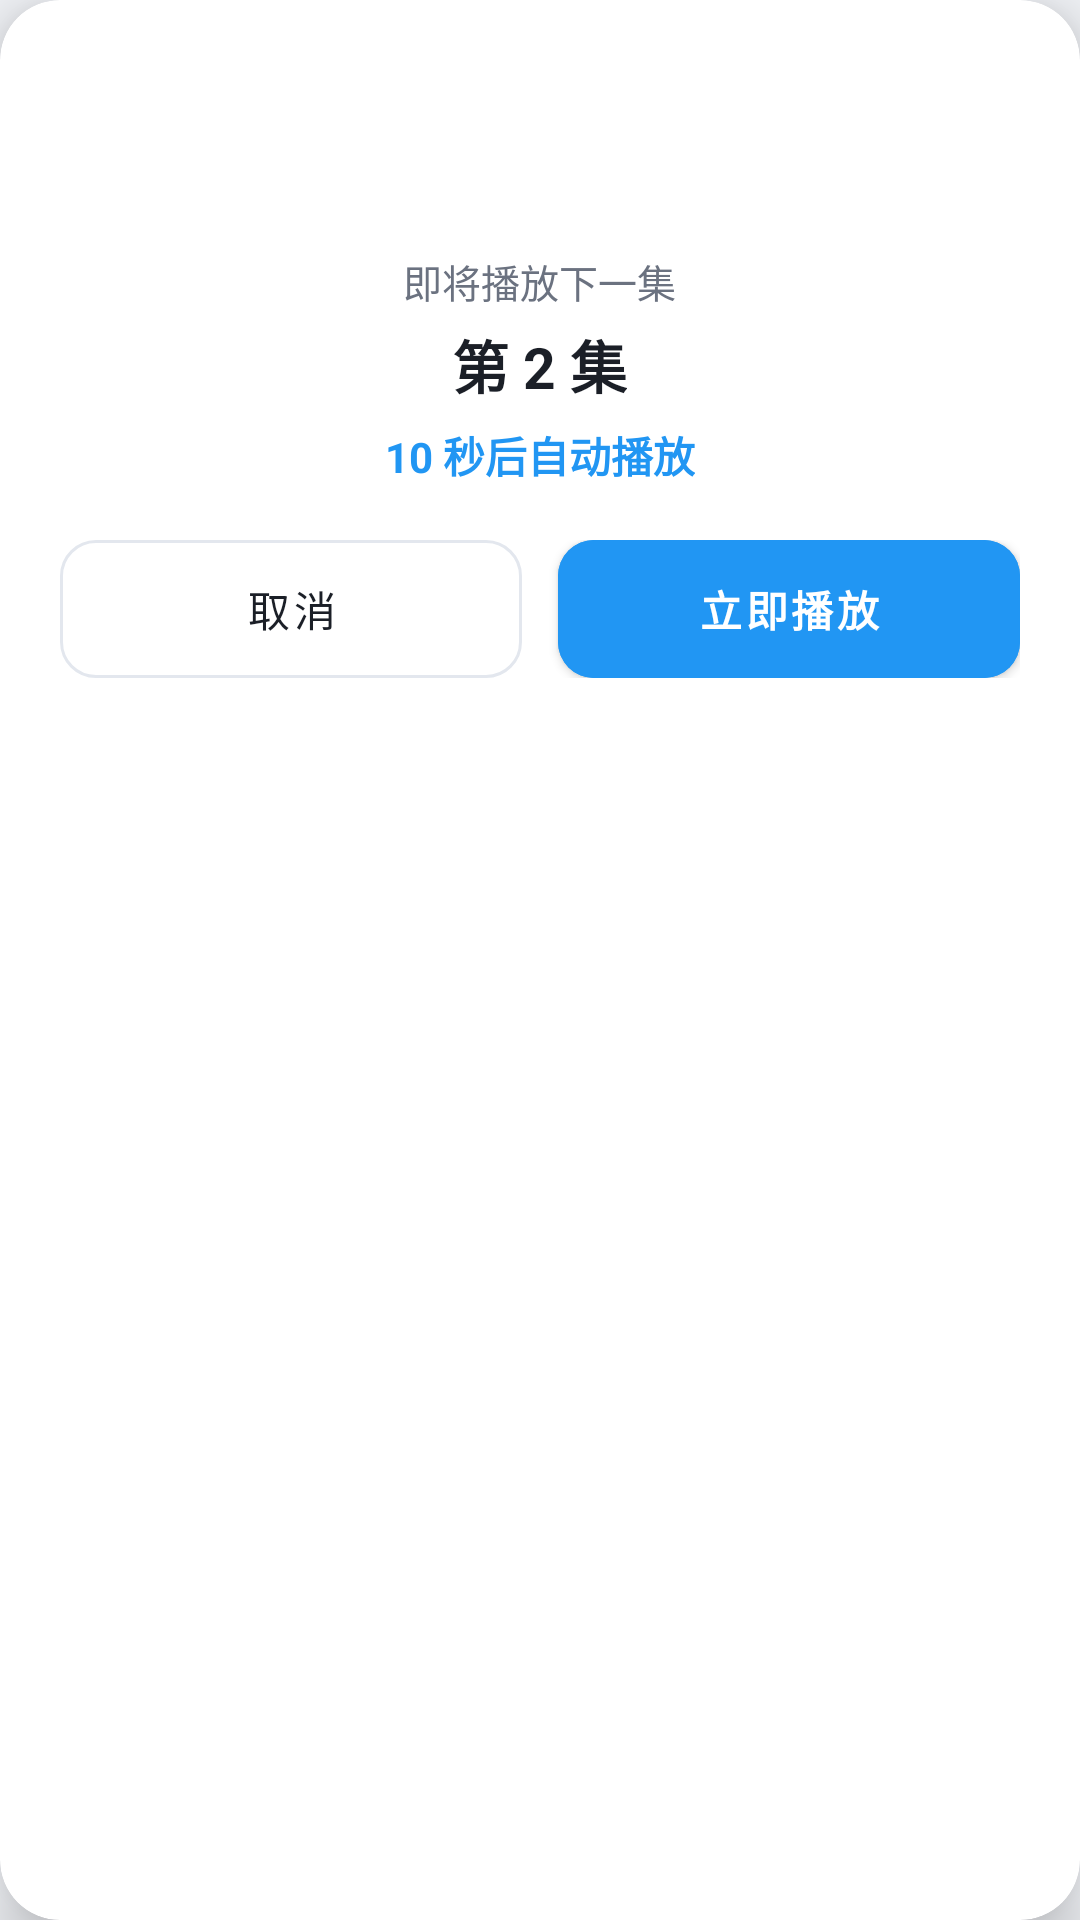

This screen was rendered from an Android layout file. Write that file and the resources it references.
<!-- AndroidManifest.xml: application theme Theme.BigEyes -->
<!-- res/layout/view_next_episode_countdown.xml -->
<?xml version="1.0" encoding="utf-8"?>
<androidx.cardview.widget.CardView xmlns:android="http://schemas.android.com/apk/res/android"
    xmlns:app="http://schemas.android.com/apk/res-auto"
    android:id="@+id/card_next_countdown"
    android:layout_width="320dp"
    android:layout_height="wrap_content"
    app:cardCornerRadius="20dp"
    app:cardElevation="12dp"
    app:cardBackgroundColor="@color/card_bg">

    <LinearLayout
        android:layout_width="match_parent"
        android:layout_height="wrap_content"
        android:orientation="vertical"
        android:padding="20dp"
        android:gravity="center_horizontal">

        <FrameLayout
            android:layout_width="52dp"
            android:layout_height="52dp"
            android:background="@drawable/bg_round_primary">

            <androidx.appcompat.widget.AppCompatImageView
                android:layout_width="24dp"
                android:layout_height="24dp"
                android:layout_gravity="center"
                app:srcCompat="@drawable/ic_skip_next"
                app:tint="@color/white"
                android:importantForAccessibility="no" />
        </FrameLayout>

        <TextView
            android:layout_width="wrap_content"
            android:layout_height="wrap_content"
            android:layout_marginTop="12dp"
            android:text="即将播放下一集"
            android:textColor="@color/text_secondary"
            android:textSize="13sp" />

        <TextView
            android:id="@+id/tv_next_episode_title"
            android:layout_width="wrap_content"
            android:layout_height="wrap_content"
            android:layout_marginTop="4dp"
            android:text="第 2 集"
            android:textColor="@color/text_primary"
            android:textSize="19sp"
            android:textStyle="bold"
            android:maxLines="2"
            android:ellipsize="end"
            android:gravity="center" />

        <TextView
            android:id="@+id/tv_countdown_seconds"
            android:layout_width="wrap_content"
            android:layout_height="wrap_content"
            android:layout_marginTop="6dp"
            android:text="10 秒后自动播放"
            android:textColor="@color/brand_primary"
            android:textSize="14sp"
            android:textStyle="bold" />

        <LinearLayout
            android:layout_width="match_parent"
            android:layout_height="wrap_content"
            android:orientation="horizontal"
            android:gravity="center"
            android:layout_marginTop="18dp">

            <com.google.android.material.button.MaterialButton
                android:id="@+id/btn_cancel_countdown"
                style="@style/Widget.MaterialComponents.Button.OutlinedButton"
                android:layout_width="0dp"
                android:layout_height="46dp"
                android:layout_weight="1"
                android:insetTop="0dp"
                android:insetBottom="0dp"
                android:text="取消"
                android:textColor="@color/text_primary"
                app:strokeColor="@color/divider_color"
                app:cornerRadius="12dp" />

            <com.google.android.material.button.MaterialButton
                android:id="@+id/btn_play_now"
                android:layout_width="0dp"
                android:layout_height="46dp"
                android:layout_weight="1"
                android:layout_marginStart="12dp"
                android:insetTop="0dp"
                android:insetBottom="0dp"
                android:backgroundTint="@color/brand_primary"
                android:text="立即播放"
                android:textStyle="bold"
                android:textColor="@color/white"
                app:cornerRadius="12dp"
                app:elevation="0dp" />
        </LinearLayout>

    </LinearLayout>

</androidx.cardview.widget.CardView>
<!-- resources referenced by this layout -->
<resources>
  <color name="brand_primary">#FF2196F3</color>
  <color name="card_bg">#FFFFFFFF</color>
  <color name="divider_color">#FFE3E7EE</color>
  <color name="text_primary">#FF1B1F27</color>
  <color name="text_secondary">#FF6B7280</color>
  <color name="white">#FFFFFFFF</color>
  <!-- drawable bg_round_primary (drawable-night) -->
  <?xml version="1.0" encoding="utf-8"?>
  <layer-list xmlns:android="http://schemas.android.com/apk/res/android">
      <item>
          <shape android:shape="oval"><solid android:color="@color/accent_glow" /></shape>
      </item>
      <item android:left="3dp" android:top="3dp" android:right="3dp" android:bottom="3dp">
          <shape android:shape="oval"><solid android:color="@color/brand_primary" /></shape>
      </item>
  </layer-list>
  <style name="Theme.BigEyes" parent="Theme.MaterialComponents.DayNight.NoActionBar">
          <item name="colorPrimary">@color/brand_primary</item>
          <item name="colorPrimaryVariant">@color/brand_primary</item>
          <item name="colorOnPrimary">@color/white</item>
          <item name="colorSecondary">@color/brand_primary</item>
          <item name="colorSecondaryVariant">@color/brand_primary</item>
          <item name="colorOnSecondary">@color/white</item>
          <item name="colorSurface">@color/card_bg</item>
          <item name="colorOnSurface">@color/text_primary</item>
          <item name="colorError">@color/danger</item>
          <item name="android:colorBackground">@color/surface_bg</item>
          <item name="android:windowBackground">@color/surface_bg</item>
          <item name="android:textColorPrimary">@color/text_primary</item>
          <item name="android:textColorSecondary">@color/text_secondary</item>
          <item name="android:statusBarColor">@color/chrome_bg</item>
          <item name="android:navigationBarColor">@color/chrome_bg</item>
          <item name="android:windowLightStatusBar">@bool/light_system_bars</item>
          <item name="android:windowLightNavigationBar" tools:targetApi="27">@bool/light_system_bars</item>
          
          <item name="bottomSheetDialogTheme">@style/ThemeOverlay.BigEyes.BottomSheetDialog</item>
          <item name="materialAlertDialogTheme">@style/ThemeOverlay.BigEyes.AlertDialog</item>
      </style>
  <color name="accent_glow">#00000000</color>
  <color name="danger">#FFDC2626</color>
  <color name="surface_bg">#FFF3F5F9</color>
  <color name="chrome_bg">#FFFFFFFF</color>
  <style name="ThemeOverlay.BigEyes.BottomSheetDialog" parent="ThemeOverlay.MaterialComponents.BottomSheetDialog">
          <item name="bottomSheetStyle">@style/Widget.BigEyes.BottomSheet</item>
          <item name="android:navigationBarColor">@color/card_bg</item>
      </style>
  <style name="ThemeOverlay.BigEyes.AlertDialog" parent="ThemeOverlay.MaterialComponents.MaterialAlertDialog">
          <item name="colorSurface">@color/card_bg</item>
          <item name="shapeAppearanceMediumComponent">@style/ShapeAppearance.BigEyes.Dialog</item>
      </style>
  <style name="Widget.BigEyes.BottomSheet" parent="Widget.MaterialComponents.BottomSheet.Modal">
          <item name="backgroundTint">@color/card_bg</item>
          <item name="shapeAppearanceOverlay">@style/ShapeAppearance.BigEyes.Sheet</item>
      </style>
  <style name="ShapeAppearance.BigEyes.Dialog" parent="">
          <item name="cornerFamily">rounded</item>
          <item name="cornerSize">20dp</item>
      </style>
  <style name="ShapeAppearance.BigEyes.Sheet" parent="">
          <item name="cornerFamily">rounded</item>
          <item name="cornerSizeTopLeft">24dp</item>
          <item name="cornerSizeTopRight">24dp</item>
          <item name="cornerSizeBottomLeft">0dp</item>
          <item name="cornerSizeBottomRight">0dp</item>
      </style>
</resources>
